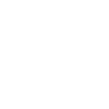
t = 0.00 s
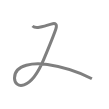
t = 0.50 s
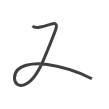
t = 0.75 s
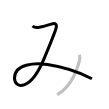
t = 1.25 s
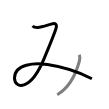
t = 1.50 s
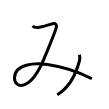
t = 2.00 s

The animated SVG that drew these frames (rendered in a browser with its animation timeline set to each time). Animation: 2 SMIL elements (animate=2); one cycle of 2.00 s.

<svg width="109px" height="109px" viewBox="0 0 px 109px" xmlns="http://www.w3.org/2000/svg" xmlns:xlink="http://www.w3.org/1999/xlink" xml:space="preserve" version="1.1"  baseProfile="full">
<path d="M32.5,26c1.88,1.75,4.06,1.7,6.88,1.25c3.88-0.62,7.62-1.75,11.88-3.12c4.26-1.37,6.25-0.12,4.5,5.12c-1.75,5.24-6.66,17.39-12,30.12c-13.63,32.51-29.26,29.26-29.26,18.63c0-14.25,20.48-15.36,33-13.5c18.5,2.75,30,6.62,44.38,14.25" style="fill:none;stroke:black;stroke-width:3;opacity:0">
  <animate attributeType="CSS" attributeName="opacity" from="0" to="1" begin="0s" dur="1s" repeatCount="Indefinite" fill="freeze" />
</path>
<path d="M79.38,54.75c0.75,2.38,0.49,4.37,0,6.25c-2.12,8.12-7.5,25-22.12,33.75" style="fill:none;stroke:black;stroke-width:3;opacity:0">
  <animate attributeType="CSS" attributeName="opacity" from="0" to="1" begin="1s" dur="1s" repeatCount="Indefinite" fill="freeze" />
</path>
</svg>
